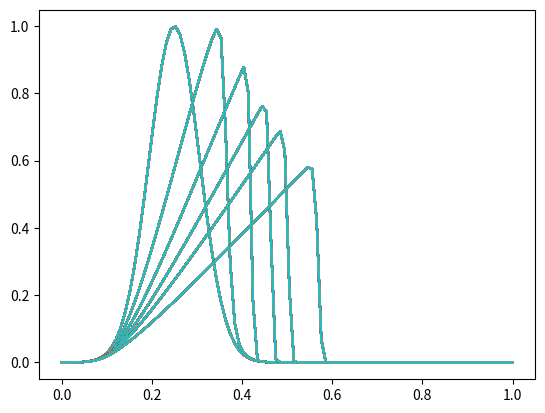

The script that saved this image:
import numpy as np
import matplotlib.pyplot as plt
import numpy.linalg


Nt=100; # Try also Nt=150
Nx=100; # Try also Nx=128
T0=0; Tf=1; # T0<=t<=Tf
a=0; b=1; # a<=x<=b
tau=Tf/Nt; # Step for t
h=(b-a)/(Nx); # Step for x
ni=tau/h; # Courant

t=np.linspace(T0,Tf,Nt); # t span
x=np.linspace(a,b,Nx); # x span
U=np.zeros((Nt,Nx)); # Iinitialize U to save approximations

# Initial conditions
U[0,:]=np.exp(-10*(4*x-1)**2);

def sign1(U):
     if (U[n,i+1]+U[n,i]>0):
         flag=1 
     elif (U[n,i+1]+U[n,i]<0):
         flag=-1
     else:
         flag=0
     return flag

def sign2(U):
     if (U[n,i-1]+U[n,i]>0):
         flag=1 
     elif (U[n,i-1]+U[n,i]<0):
         flag=-1
     else:
         flag=0
     return flag
    
# Upwind Method
for n in range(0,Nt-1):
    for i in range(1,Nx-1):
        U[n+1,i]=U[n,i]-(ni/2)*(1-sign1(U))*(1/2)*(U[n,i+1]+U[n,i])**2-(ni/2)*(1+sign2(U))*(1/2)*(U[n,i-1]+U[n,i])*(U[n,i]-U[n,i-1]);

# Generate Mesh          
T,X=np.meshgrid(t,x);

# for i in range(0,70):
#     plt.plot(X,U[i,:]);
# plt.show()

# Approximation at n=0
plt.plot(X,U[0,:]);
plt.show()
# Approximation at n=10
plt.plot(X,U[10,:]);
plt.show()
# Approximation at n=20
plt.plot(X,U[20,:]);
plt.show()
# Approximation at n=30
plt.plot(X,U[30,:]);
plt.show()
# Approximation at n=40
plt.plot(X,U[40,:]);
plt.show()
# Approximation at n=60
plt.plot(X,U[60,:]);
plt.show()
